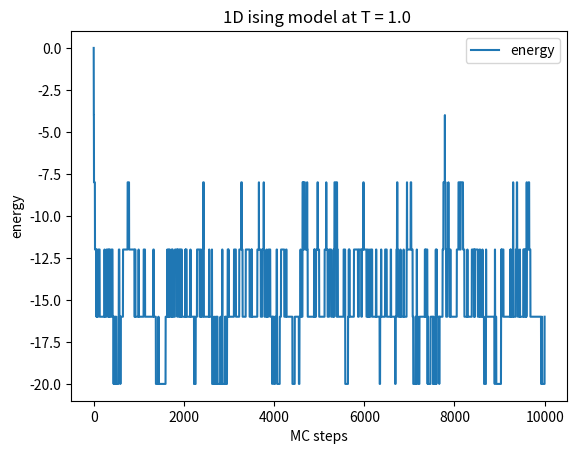
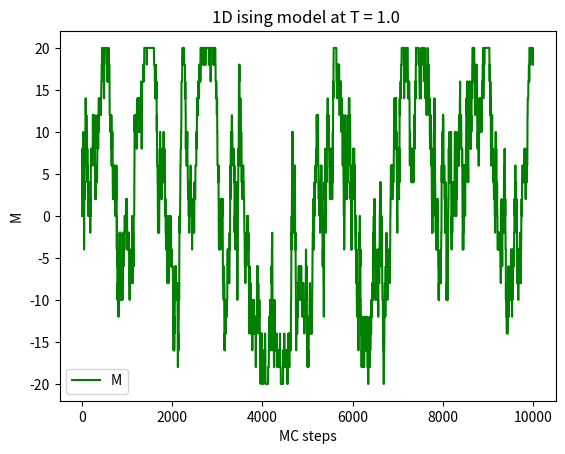

Here is the Python script that generated these plots, in order:
import numpy as np
import matplotlib.pyplot as plt


# 计算周期性边界的系统能量
def energy(spins, h):
    n = len(spins)
    energy = 0
    for i in range(n):
        energy += -(spins[(i - 1) % n] + spins[(i + 1) % n]) * spin[i] - h * spins[i]
    return energy/2


# 实现自旋翻转
def flip(spins, beta):
    n = len(spins)
    # 随机选取翻转的自旋格子
    i = np.random.randint(n)

    s=-spins[i]

    deltaE = 2 * spins[i] * (spins[(i - 1) % n] + spins[(i + 1) % n])
    if deltaE <= 0:
        spins[i] = s
    elif np.random.random() < np.exp(-beta * deltaE):
        spins[i] = s

    return spins


# 实现MCMC算法
def MCMC(spins, T, n, h):
    beta = 1.0 / T
    energies = np.array([])
    m = np.array([])
    for i in range(n):
        spins = flip(spins, beta)
        e = energy(spins, h)
        m = np.append(m, sum(spins))
        energies = np.append(energies, e)
    return energies , m


spin = np.random.choice([-1,1],size=20)
E, m = MCMC(spin, 1.0, 10000, 0)

plt.figure()
plt.plot(E, label='energy')
plt.xlabel('MC steps')
plt.ylabel('energy')
plt.title('1D ising model at T = 1.0 ')
plt.legend()

plt.figure()
plt.plot(m, label='M', color='green')
plt.xlabel('MC steps')
plt.ylabel('M')
plt.title('1D ising model at T = 1.0 ')
plt.legend()
plt.show()
